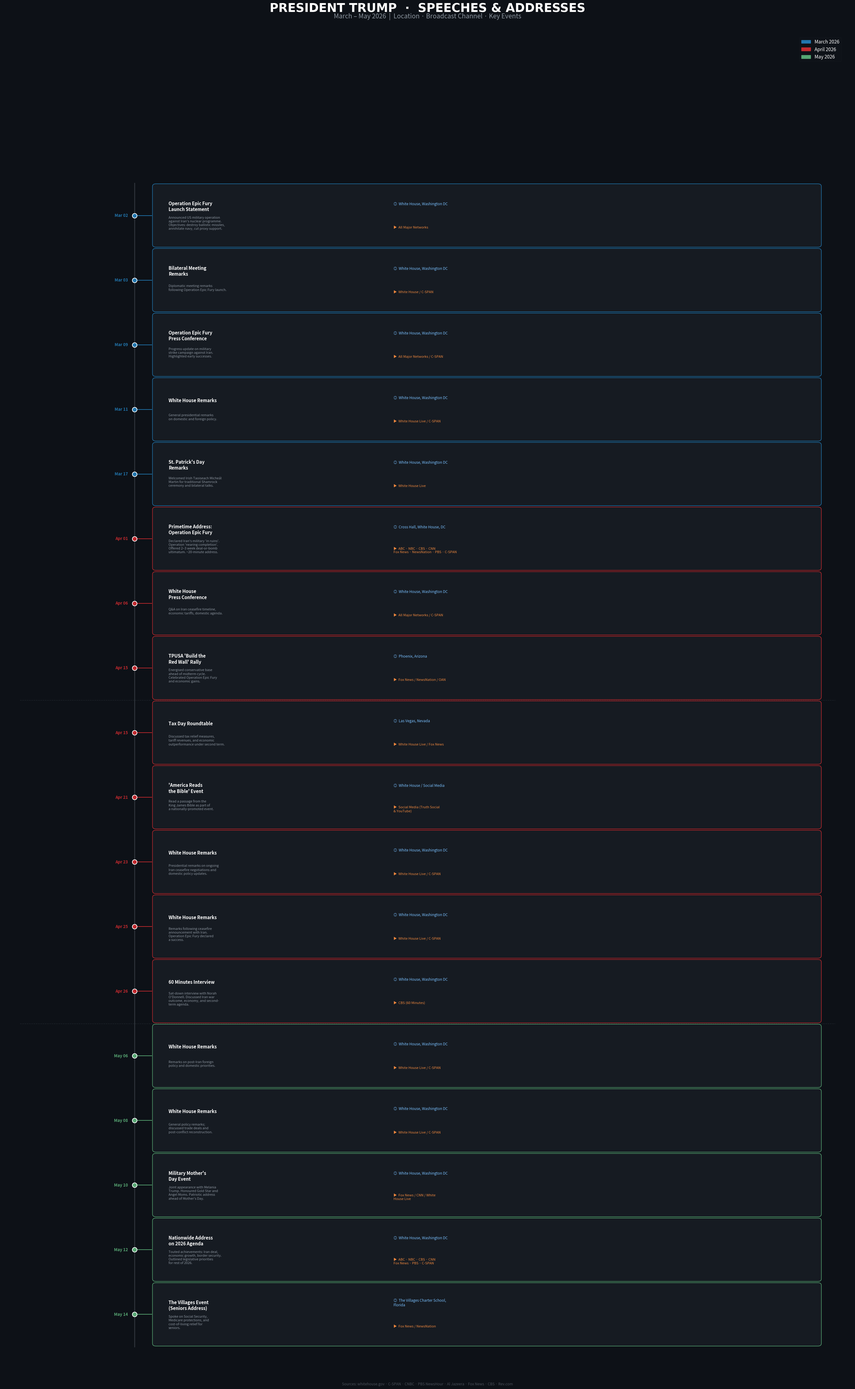

This figure's Python source:
import matplotlib
matplotlib.use("Agg")
import matplotlib.pyplot as plt
import matplotlib.patches as mpatches
from matplotlib.patches import FancyBboxPatch
import numpy as np
from datetime import datetime

# ── Data ──────────────────────────────────────────────────────────────────────
speeches = [
    {
        "date": datetime(2026, 3, 2),
        "title": "Operation Epic Fury\nLaunch Statement",
        "location": "White House, Washington DC",
        "channel": "All Major Networks",
        "topic": "Announced US military operation\nagainst Iran's nuclear programme.\nObjectives: destroy ballistic missiles,\nannihilate navy, cut proxy support.",
        "month": "March",
    },
    {
        "date": datetime(2026, 3, 3),
        "title": "Bilateral Meeting\nRemarks",
        "location": "White House, Washington DC",
        "channel": "White House / C-SPAN",
        "topic": "Diplomatic meeting remarks\nfollowing Operation Epic Fury launch.",
        "month": "March",
    },
    {
        "date": datetime(2026, 3, 9),
        "title": "Operation Epic Fury\nPress Conference",
        "location": "White House, Washington DC",
        "channel": "All Major Networks / C-SPAN",
        "topic": "Progress update on military\nstrike campaign against Iran.\nHighlighted early successes.",
        "month": "March",
    },
    {
        "date": datetime(2026, 3, 11),
        "title": "White House Remarks",
        "location": "White House, Washington DC",
        "channel": "White House Live / C-SPAN",
        "topic": "General presidential remarks\non domestic and foreign policy.",
        "month": "March",
    },
    {
        "date": datetime(2026, 3, 17),
        "title": "St. Patrick's Day\nRemarks",
        "location": "White House, Washington DC",
        "channel": "White House Live",
        "topic": "Welcomed Irish Taoiseach Micheál\nMartin for traditional Shamrock\nceremony and bilateral talks.",
        "month": "March",
    },
    {
        "date": datetime(2026, 4, 1),
        "title": "Primetime Address:\nOperation Epic Fury",
        "location": "Cross Hall, White House, DC",
        "channel": "ABC · NBC · CBS · CNN\nFox News · NewsNation · PBS · C-SPAN",
        "topic": "Declared Iran's military 'in ruins'.\nOperation 'nearing completion'.\nOffered 2–3 week deal-or-bomb\nultimatum. ~20-minute address.",
        "month": "April",
    },
    {
        "date": datetime(2026, 4, 6),
        "title": "White House\nPress Conference",
        "location": "White House, Washington DC",
        "channel": "All Major Networks / C-SPAN",
        "topic": "Q&A on Iran ceasefire timeline,\neconomic tariffs, domestic agenda.",
        "month": "April",
    },
    {
        "date": datetime(2026, 4, 15),
        "title": "TPUSA 'Build the\nRed Wall' Rally",
        "location": "Phoenix, Arizona",
        "channel": "Fox News / NewsNation / OAN",
        "topic": "Energised conservative base\nahead of midterm cycle.\nCelebrated Operation Epic Fury\nand economic gains.",
        "month": "April",
    },
    {
        "date": datetime(2026, 4, 15),
        "title": "Tax Day Roundtable",
        "location": "Las Vegas, Nevada",
        "channel": "White House Live / Fox News",
        "topic": "Discussed tax relief measures,\ntariff revenues, and economic\noutperformance under second term.",
        "month": "April",
    },
    {
        "date": datetime(2026, 4, 21),
        "title": "'America Reads\nthe Bible' Event",
        "location": "White House / Social Media",
        "channel": "Social Media (Truth Social\n& YouTube)",
        "topic": "Read a passage from the\nKing James Bible as part of\na nationally-promoted event.",
        "month": "April",
    },
    {
        "date": datetime(2026, 4, 23),
        "title": "White House Remarks",
        "location": "White House, Washington DC",
        "channel": "White House Live / C-SPAN",
        "topic": "Presidential remarks on ongoing\nIran ceasefire negotiations and\ndomestic policy updates.",
        "month": "April",
    },
    {
        "date": datetime(2026, 4, 25),
        "title": "White House Remarks",
        "location": "White House, Washington DC",
        "channel": "White House Live / C-SPAN",
        "topic": "Remarks following ceasefire\nannouncement with Iran.\nOperation Epic Fury declared\na success.",
        "month": "April",
    },
    {
        "date": datetime(2026, 4, 26),
        "title": "60 Minutes Interview",
        "location": "White House, Washington DC",
        "channel": "CBS (60 Minutes)",
        "topic": "Sat-down interview with Norah\nO'Donnell. Discussed Iran war\noutcome, economy, and second-\nterm agenda.",
        "month": "April",
    },
    {
        "date": datetime(2026, 5, 6),
        "title": "White House Remarks",
        "location": "White House, Washington DC",
        "channel": "White House Live / C-SPAN",
        "topic": "Remarks on post-Iran foreign\npolicy and domestic priorities.",
        "month": "May",
    },
    {
        "date": datetime(2026, 5, 8),
        "title": "White House Remarks",
        "location": "White House, Washington DC",
        "channel": "White House Live / C-SPAN",
        "topic": "General policy remarks;\ndiscussed trade deals and\npost-conflict reconstruction.",
        "month": "May",
    },
    {
        "date": datetime(2026, 5, 10),
        "title": "Military Mother's\nDay Event",
        "location": "White House, Washington DC",
        "channel": "Fox News / CNN / White\nHouse Live",
        "topic": "Joint appearance with Melania\nTrump. Honoured Gold Star and\nAngel Moms. Patriotic address\nahead of Mother's Day.",
        "month": "May",
    },
    {
        "date": datetime(2026, 5, 12),
        "title": "Nationwide Address\non 2026 Agenda",
        "location": "White House, Washington DC",
        "channel": "ABC · NBC · CBS · CNN\nFox News · PBS · C-SPAN",
        "topic": "Touted achievements: Iran deal,\neconomic growth, border security.\nOutlined legislative priorities\nfor rest of 2026.",
        "month": "May",
    },
    {
        "date": datetime(2026, 5, 14),
        "title": "The Villages Event\n(Seniors Address)",
        "location": "The Villages Charter School,\nFlorida",
        "channel": "Fox News / NewsNation",
        "topic": "Spoke on Social Security,\nMedicare protections, and\ncost-of-living relief for\nseniors.",
        "month": "May",
    },
]

# ── Colour palette by month ────────────────────────────────────────────────────
MONTH_COLORS = {"March": "#2176AE", "April": "#C1292E", "May": "#57A773"}
CARD_BG      = {"March": "#E8F4FD", "April": "#FDECEA", "May": "#EAF7EF"}

# ── Figure layout ─────────────────────────────────────────────────────────────
fig = plt.figure(figsize=(28, 46), facecolor="#0D1117")
ax  = fig.add_subplot(111)
ax.set_facecolor("#0D1117")
ax.set_xlim(0, 10)
ax.set_ylim(-1, len(speeches) + 2)
ax.axis("off")

# ── Title ─────────────────────────────────────────────────────────────────────
fig.text(
    0.5, 0.985,
    "PRESIDENT TRUMP  ·  SPEECHES & ADDRESSES",
    ha="center", va="top", fontsize=28, fontweight="bold",
    color="white", fontfamily="DejaVu Sans",
)
fig.text(
    0.5, 0.978,
    "March – May 2026  |  Location · Broadcast Channel · Key Events",
    ha="center", va="top", fontsize=15, color="#8B949E",
)

# ── Legend ────────────────────────────────────────────────────────────────────
legend_patches = [
    mpatches.Patch(color=MONTH_COLORS["March"], label="March 2026"),
    mpatches.Patch(color=MONTH_COLORS["April"],  label="April 2026"),
    mpatches.Patch(color=MONTH_COLORS["May"],    label="May 2026"),
]
ax.legend(
    handles=legend_patches, loc="upper right",
    fontsize=11, framealpha=0.15, labelcolor="white",
    edgecolor="#30363D", facecolor="#161B22",
    bbox_to_anchor=(0.99, 0.99),
)

# ── Timeline spine ────────────────────────────────────────────────────────────
spine_x = 1.55
ax.plot([spine_x, spine_x], [-0.5, len(speeches) - 0.5],
        color="#30363D", lw=2, zorder=1)

# ── Draw each card ────────────────────────────────────────────────────────────
for i, sp in enumerate(speeches):
    y     = len(speeches) - 1 - i   # top-to-bottom order
    color = MONTH_COLORS[sp["month"]]
    cbg   = CARD_BG[sp["month"]]

    # Dot on spine
    ax.scatter([spine_x], [y], s=120, color=color, zorder=3, linewidths=1.5,
               edgecolors="white")

    # Horizontal connector
    ax.plot([spine_x, 1.75], [y, y], color=color, lw=1.5, zorder=2)

    # ── Card background ──
    card = FancyBboxPatch(
        (1.80, y - 0.45), 7.8, 0.9,
        boxstyle="round,pad=0.04", linewidth=1.2,
        edgecolor=color, facecolor="#161B22", zorder=4,
    )
    ax.add_patch(card)

    # Date label (left of spine)
    ax.text(
        spine_x - 0.08, y,
        sp["date"].strftime("%b %d"),
        ha="right", va="center", fontsize=9.5, fontweight="bold",
        color=color, zorder=5,
    )

    # ── Title ──
    ax.text(
        1.95, y + 0.14,
        sp["title"],
        ha="left", va="center", fontsize=10.5, fontweight="bold",
        color="white", zorder=5, linespacing=1.25,
    )

    # ── Location icon + text ──
    ax.text(
        4.60, y + 0.18,
        "◎  " + sp["location"],   # ◎
        ha="left", va="center", fontsize=8.5,
        color="#79C0FF", zorder=5, linespacing=1.2,
    )

    # ── Channel icon + text ──
    ax.text(
        4.60, y - 0.18,
        "▶  " + sp["channel"],    # ▶
        ha="left", va="center", fontsize=8,
        color="#F0883E", zorder=5, linespacing=1.2,
    )

    # ── Topic / what happened ──
    ax.text(
        1.95, y - 0.12,
        sp["topic"],
        ha="left", va="center", fontsize=7.8,
        color="#8B949E", zorder=5, linespacing=1.25,
    )

# ── Month separators ──────────────────────────────────────────────────────────
month_boundaries = {"March": 4.5, "April": 9.5}
for label, ypos in month_boundaries.items():
    ax.axhline(ypos, xmin=0.02, xmax=0.98, color="#21262D", lw=1, ls="--", zorder=0)

# ── Footer ────────────────────────────────────────────────────────────────────
fig.text(
    0.5, 0.004,
    "Sources: whitehouse.gov · C-SPAN · CNBC · PBS NewsHour · Al Jazeera · Fox News · CBS · Rev.com",
    ha="center", fontsize=8.5, color="#484F58",
)

plt.tight_layout(rect=[0, 0.005, 1, 0.975])
out = r"C:\Users\Riyan\Downloads\trump_speeches_march_may_2026.png"
plt.savefig(out, dpi=160, bbox_inches="tight", facecolor=fig.get_facecolor())
print(f"Saved: {out}")
